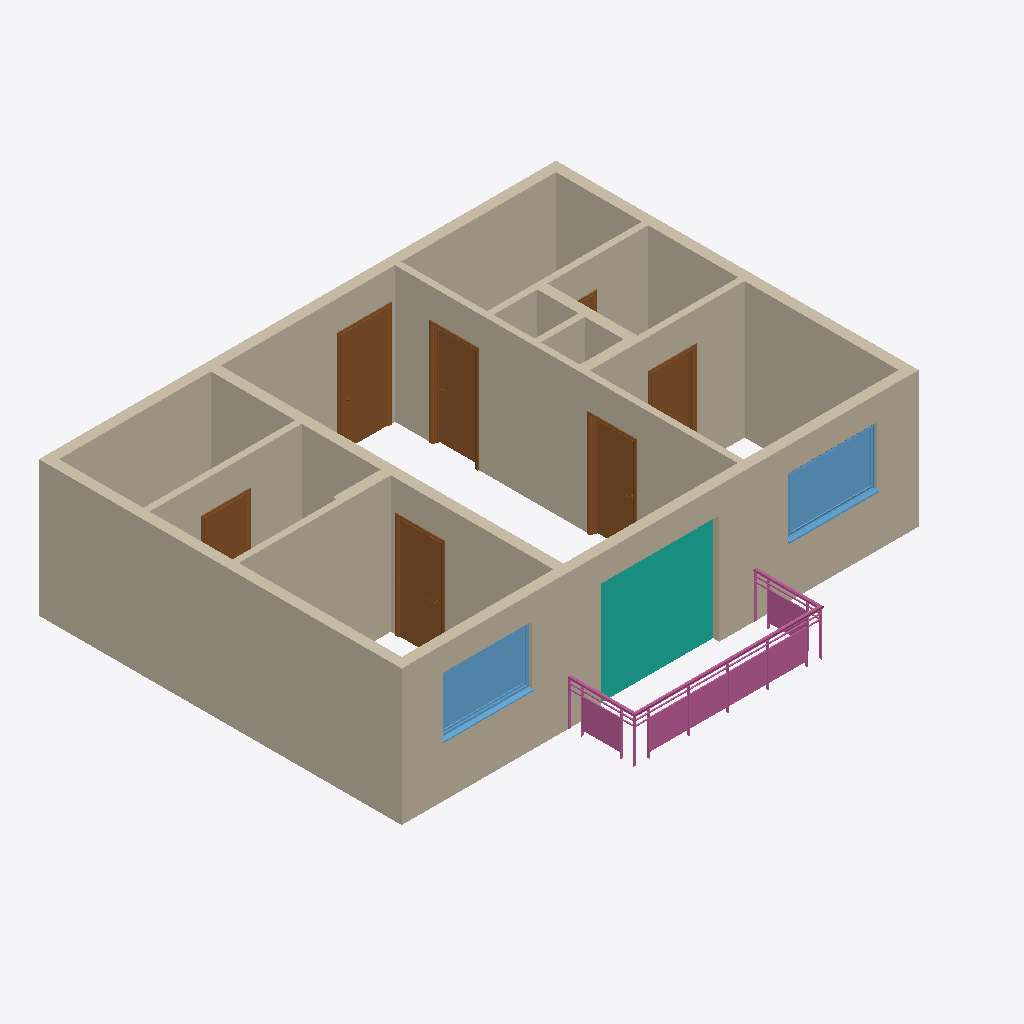
Isometric view of an IFC building model (IFC-SPF (STEP), schema IFC2X3, length unit foot), seen from the south-west, elements coloured by IFC class: 14 walls (beige), 7 doors (brown), 2 windows (light blue), 1 curtain wall (teal), 1 railing (pink).
Extent 10.5 m × 8.7 m × 2.7 m (x, y, z). Storeys (2): Level 0 at 0.00 m; Level 1 at 2.74 m. Elements (25): 14 IfcWallStandardCase, 7 IfcDoor, 2 IfcWindow, 1 IfcCurtainWall, 1 IfcRailing.

HEADER;
FILE_DESCRIPTION(('ViewDefinition [CoordinationView_V2.0, QuantityTakeOffAddOnView]','RevitIdentifiers [VersionGUID: d31f7566-f496-48e3-a85c-bb45f374d6bf, NumberOfSaves: 6]','CoordinateReference [CoordinateBase: Coordenadas compartilhadas]'),'2;1');
FILE_NAME('APT_2Bed_2Bath.ifc','2024-04-17T08:30:31-03:00',(''),(''),'ODA SDAI 24.11','Autodesk Revit 25.0.2.419 (ENG) - IFC 25.0.2.419','');
FILE_SCHEMA(('IFC2X3'));
ENDSEC;
DATA;
#32=IFCPROJECT('0JgakN_U94XBd$xQtuueF$',#18,'Project Number',$,$,'Project Name','Project Status',(#25,#30),#40285);
#47=IFCSITE('0JgakN_U94XBd$xQtuueFz',#18,'Default',$,$,#46,$,$,.ELEMENT.,$,$,$,$,$);
#37=IFCBUILDING('0JgakN_U94XBd$xQtuueF_',#18,'',$,$,#35,$,'',.ELEMENT.,$,$,$);
#40=IFCBUILDINGSTOREY('3Zu5Bv0LOHrPC10026FoQQ',#18,'Level 0',$,'Nível:Circle Head - Project Datum',#39,$,'Level 0',.ELEMENT.,0.0);
#44=IFCBUILDINGSTOREY('15Z0v90RiHrPC20026FoKR',#18,'Level 1',$,'Nível:Circle Head - Project Datum',#43,$,'Level 1',.ELEMENT.,9.0);
#30511=IFCWALLSTANDARDCASE('3V44eVFxj1T8zXUPTPga$s',#18,'Parede básica:Concrete Wall:332067',$,'Parede básica:Concrete Wall',#30499,#30510,'332067');
#786=IFCWALLSTANDARDCASE('3v3DkXWEDB3OhLIYrqABxg',#18,'Parede básica:Concrete Wall:323037',$,'Parede básica:Concrete Wall',#774,#785,'323037');
#876=IFCWALLSTANDARDCASE('3v3DkXWEDB3OhLIYrqABtM',#18,'Parede básica:Concrete Wall:323297',$,'Parede básica:Concrete Wall',#864,#875,'323297');
#913=IFCWALLSTANDARDCASE('3v3DkXWEDB3OhLIYrqAADL',#18,'Parede básica:Internall Wall:323682',$,'Parede básica:Internall Wall',#897,#912,'323682');
#732=IFCWALLSTANDARDCASE('3v3DkXWEDB3OhLIYrqAB$P',#18,'Parede básica:Concrete Wall:322798',$,'Parede básica:Concrete Wall',#716,#731,'322798');
#843=IFCWALLSTANDARDCASE('3v3DkXWEDB3OhLIYrqABr3',#18,'Parede básica:Concrete Wall:323188',$,'Parede básica:Concrete Wall',#831,#842,'323188');
#30446=IFCCURTAINWALL('3V44eVFxj1T8zXUPTPgaxS',#18,'Parede cortina:Curtain_Wall-Empty:331785',$,'Parede cortina:Curtain_Wall-Empty',#30445,$,'331785');
#39942=IFCRAILING('3V44eVFxj1T8zXUPTPgbCC',#18,'Guarda-corpo:Glass_Panel-Bottom_Fill:331225',$,'Guarda-corpo:Glass_Panel-Bottom_Fill',#38441,#39941,'331225',.NOTDEFINED.);
#990=IFCWALLSTANDARDCASE('3v3DkXWEDB3OhLIYrqAAAd',#18,'Parede básica:Internall Wall:323984',$,'Parede básica:Internall Wall',#978,#989,'323984');
#30544=IFCWALLSTANDARDCASE('3V44eVFxj1T8zXUPTPgayf',#18,'Parede básica:Internall Wall:332284',$,'Parede básica:Internall Wall',#30532,#30543,'332284');
#957=IFCWALLSTANDARDCASE('3v3DkXWEDB3OhLIYrqAAFD',#18,'Parede básica:Internall Wall:323834',$,'Parede básica:Internall Wall',#945,#956,'323834');
#30610=IFCWALLSTANDARDCASE('3V44eVFxj1T8zXUPTPgasS',#18,'Parede básica:Concrete Wall:332617',$,'Parede básica:Concrete Wall',#30598,#30609,'332617');
#30577=IFCWALLSTANDARDCASE('3V44eVFxj1T8zXUPTPgamL',#18,'Parede básica:Internall Wall:332480',$,'Parede básica:Internall Wall',#30565,#30576,'332480');
#8363=IFCDOOR('3v3DkXWEDB3OhLIYrqAA6w',#18,'Doors_IntSgl:1010x2110mm:324237',$,'Doors_IntSgl:1010x2110mm',#40184,#8359,'324237',6.92257217847769,3.3136482939632543);
#38430=IFCWINDOW('0kBb3He$b01QXwjcJdQXVR',#18,'Windows_Sgl_Plain:1810x1210mm:333134',$,'Windows_Sgl_Plain:1810x1210mm',#40144,#38426,'333134',3.969816272965882,5.938320209973764);
#38407=IFCWINDOW('0kBb3He$b01QXwjcJdQXU6',#18,'Windows_Sgl_Plain:1810x1210mm:333075',$,'Windows_Sgl_Plain:1810x1210mm',#40123,#38403,'333075',3.969816272965882,5.938320209973758);
#15680=IFCDOOR('3v3DkXWEDB3OhLIYrqAATz',#18,'Doors_IntSgl:910x2110mm:324682',$,'Doors_IntSgl:910x2110mm',#40204,#15676,'324682',6.922572178477633,2.9855643044619384);
#37931=IFCDOOR('3V44eVFxj1T8zXUPTPgark',#18,'Doors_IntSgl:910x2110mm:332731',$,'Doors_IntSgl:910x2110mm',#40164,#37927,'332731',6.922572178477633,2.9855643044619384);
#30331=IFCDOOR('3v3DkXWEDB3OhLIYrqAAQB',#18,'Doors_IntSgl:910x2110mm:325052',$,'Doors_IntSgl:910x2110mm',#40224,#30327,'325052',6.922572178477633,2.9855643044619384);
#23019=IFCDOOR('3v3DkXWEDB3OhLIYrqAAPn',#18,'Doors_IntSgl:910x2110mm:324934',$,'Doors_IntSgl:910x2110mm',#40264,#23015,'324934',6.922572178477633,2.985564304461935);
#30359=IFCWALLSTANDARDCASE('3v3DkXWEDB3OhLIYrqAAHi',#18,'Parede básica:Concrete Wall:325467',$,'Parede básica:Concrete Wall',#30347,#30358,'325467');
#37953=IFCDOOR('3V44eVFxj1T8zXUPTPgagP',#18,'Doors_IntSgl:910x2110mm:332876',$,'Doors_IntSgl:910x2110mm',#40284,#37949,'332876',6.922572178477633,2.9855643044619384);
#30392=IFCWALLSTANDARDCASE('3v3DkXWEDB3OhLIYrqAAiZ',#18,'Parede básica:Concrete Wall:325652',$,'Parede básica:Concrete Wall',#30380,#30391,'325652');
#30425=IFCWALLSTANDARDCASE('3v3DkXWEDB3OhLIYrqAAeI',#18,'Parede básica:Internall Wall:325925',$,'Parede básica:Internall Wall',#30413,#30424,'325925');
#22997=IFCDOOR('3v3DkXWEDB3OhLIYrqAAOa',#18,'Doors_IntSgl:910x2110mm:324883',$,'Doors_IntSgl:910x2110mm',#40244,#22993,'324883',6.922572178477633,2.9855643044619384);
ENDSEC;